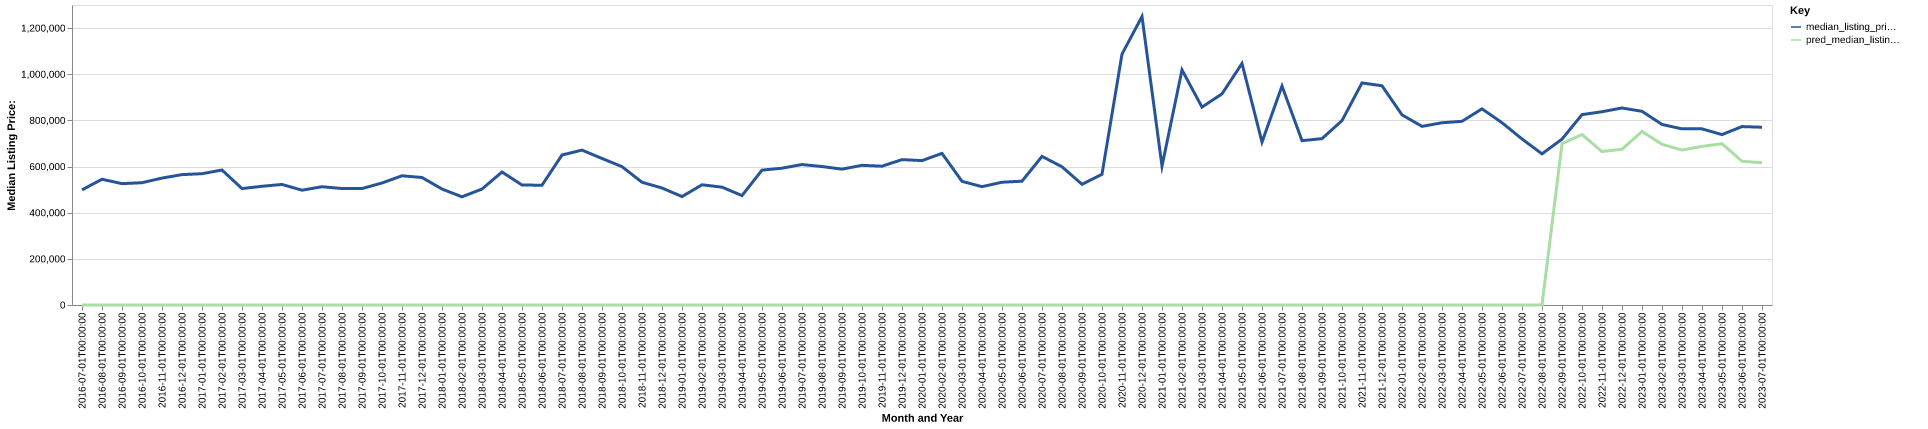

The data file committed next to this chart (first rows):
date, time_idx, median_listing_price, thirty_year_interest_rate_five, month, county_name, active_listing_count, median_days_on_market, pred_median_listing_price, month_year
2016-07-01, 0, 499000, 3.72, 7, morgan, ut, 33.0, 38.0, 0, Jul-2016
2016-08-01, 1, 544775, 3.73, 8, morgan, ut, 34.0, 60.0, 0, Aug-2016
2016-09-01, 2, 525950, 3.66, 9, morgan, ut, 31.0, 81.0, 0, Sep-2016
2016-10-01, 3, 529950, 3.64, 10, morgan, ut, 32.0, 66.0, 0, Oct-2016
2016-11-01, 4, 550000, 3.66, 11, morgan, ut, 35.0, 67.0, 0, Nov-2016
2016-12-01, 5, 565000, 3.48, 12, morgan, ut, 29.0, 89.0, 0, Dec-2016
2017-01-01, 6, 568999, 3.45, 1, morgan, ut, 27.0, 97.0, 0, Jan-2017
2017-02-01, 7, 585000, 3.5, 2, morgan, ut, 23.0, 102.0, 0, Feb-2017
2017-03-01, 8, 504500, 3.52, 3, morgan, ut, 30.0, 34.0, 0, Mar-2017
2017-04-01, 9, 514450, 4.03, 4, morgan, ut, 34.0, 37.0, 0, Apr-2017
2017-05-01, 10, 522425, 4.32, 5, morgan, ut, 31.0, 45.0, 0, May-2017
2017-06-01, 11, 497450, 4.2, 6, morgan, ut, 32.0, 29.0, 0, Jun-2017
2017-07-01, 12, 512500, 4.19, 7, morgan, ut, 31.0, 29.0, 0, Jul-2017
2017-08-01, 13, 504783, 4.3, 8, morgan, ut, 32.0, 51.0, 0, Aug-2017
2017-09-01, 14, 504615, 4.1, 9, morgan, ut, 25.0, 73.0, 0, Sep-2017
2017-10-01, 15, 528650, 4.05, 10, morgan, ut, 25.0, 48.0, 0, Oct-2017
2017-11-01, 16, 559900, 3.94, 11, morgan, ut, 22.0, 53.0, 0, Nov-2017
2017-12-01, 17, 552500, 4.03, 12, morgan, ut, 18.0, 67.0, 0, Dec-2017
2018-01-01, 18, 502475, 3.93, 1, morgan, ut, 24.0, 40.0, 0, Jan-2018
2018-02-01, 19, 468750, 3.83, 2, morgan, ut, 25.0, 61.0, 0, Feb-2018
2018-03-01, 20, 502500, 3.94, 3, morgan, ut, 21.0, 86.0, 0, Mar-2018
2018-04-01, 21, 576250, 3.95, 4, morgan, ut, 18.0, 30.0, 0, Apr-2018
2018-05-01, 22, 520000, 3.99, 5, morgan, ut, 20.0, 38.0, 0, May-2018
2018-06-01, 23, 519000, 4.15, 6, morgan, ut, 19.0, 29.0, 0, Jun-2018
2018-07-01, 24, 650000, 4.4, 7, morgan, ut, 28.0, 30.0, 0, Jul-2018
2018-08-01, 25, 671175, 4.46, 8, morgan, ut, 28.0, 48.0, 0, Aug-2018
2018-09-01, 26, 634950, 4.58, 9, morgan, ut, 29.0, 58.0, 0, Sep-2018
2018-10-01, 27, 599450, 4.66, 10, morgan, ut, 26.0, 51.0, 0, Oct-2018
2018-11-01, 28, 531950, 4.62, 11, morgan, ut, 32.0, 41.0, 0, Nov-2018
2018-12-01, 29, 506950, 4.54, 12, morgan, ut, 32.0, 52.0, 0, Dec-2018
2019-01-01, 30, 469950, 4.6, 1, morgan, ut, 33.0, 62.0, 0, Jan-2019
2019-02-01, 31, 520925, 4.72, 2, morgan, ut, 32.0, 65.0, 0, Feb-2019
2019-03-01, 32, 510643, 4.9, 3, morgan, ut, 31.0, 71.0, 0, Mar-2019
2019-04-01, 33, 474118, 4.94, 4, morgan, ut, 29.0, 65.0, 0, Apr-2019
2019-05-01, 34, 584450, 4.75, 5, morgan, ut, 27.0, 37.0, 0, May-2019
2019-06-01, 35, 592900, 4.51, 6, morgan, ut, 25.0, 44.0, 0, Jun-2019
2019-07-01, 36, 608700, 4.41, 7, morgan, ut, 27.0, 49.0, 0, Jul-2019
2019-08-01, 37, 599964, 4.41, 8, morgan, ut, 31.0, 51.0, 0, Aug-2019
2019-09-01, 38, 588734, 4.2, 9, morgan, ut, 32.0, 52.0, 0, Sep-2019
2019-10-01, 39, 605248, 4.14, 10, morgan, ut, 34.0, 52.0, 0, Oct-2019
2019-11-01, 40, 601500, 3.84, 11, morgan, ut, 31.0, 71.0, 0, Nov-2019
2019-12-01, 41, 630000, 3.81, 12, morgan, ut, 29.0, 78.0, 0, Dec-2019
2020-01-01, 42, 625750, 3.75, 1, morgan, ut, 29.0, 80.0, 0, Jan-2020
2020-02-01, 43, 657000, 3.73, 2, morgan, ut, 26.0, 61.0, 0, Feb-2020
2020-03-01, 44, 535975, 3.78, 3, morgan, ut, 30.0, 55.0, 0, Mar-2020
2020-04-01, 45, 512750, 3.75, 4, morgan, ut, 36.0, 35.0, 0, Apr-2020
2020-05-01, 46, 532000, 3.74, 5, morgan, ut, 30.0, 66.0, 0, May-2020
2020-06-01, 47, 536500, 3.72, 6, morgan, ut, 28.0, 86.0, 0, Jun-2020
2020-07-01, 48, 644000, 3.49, 7, morgan, ut, 21.0, 50.0, 0, Jul-2020
2020-08-01, 49, 599000, 3.65, 8, morgan, ut, 14.0, 73.0, 0, Aug-2020
2020-09-01, 50, 522975, 3.33, 9, morgan, ut, 13.0, 21.0, 0, Sep-2020
2020-10-01, 51, 566450, 3.28, 10, morgan, ut, 11.0, 36.0, 0, Oct-2020
2020-11-01, 52, 1087425, 3.21, 11, morgan, ut, 9.0, 54.0, 0, Nov-2020
2020-12-01, 53, 1249950, 3.07, 12, morgan, ut, 7.0, 66.0, 0, Dec-2020
2021-01-01, 54, 601725, 2.99, 1, morgan, ut, 5.0, 35.0, 0, Jan-2021
2021-02-01, 55, 1018725, 2.93, 2, morgan, ut, 5.0, 17.0, 0, Feb-2021
2021-03-01, 56, 857500, 2.88, 3, morgan, ut, 5.0, 24.0, 0, Mar-2021
2021-04-01, 57, 914975, 2.84, 4, morgan, ut, 5.0, 8.0, 0, Apr-2021
2021-05-01, 58, 1046700, 2.71, 5, morgan, ut, 4.0, 5.0, 0, May-2021
2021-06-01, 59, 705925, 2.79, 6, morgan, ut, 12.0, 13.0, 0, Jun-2021
... 25 more rows
